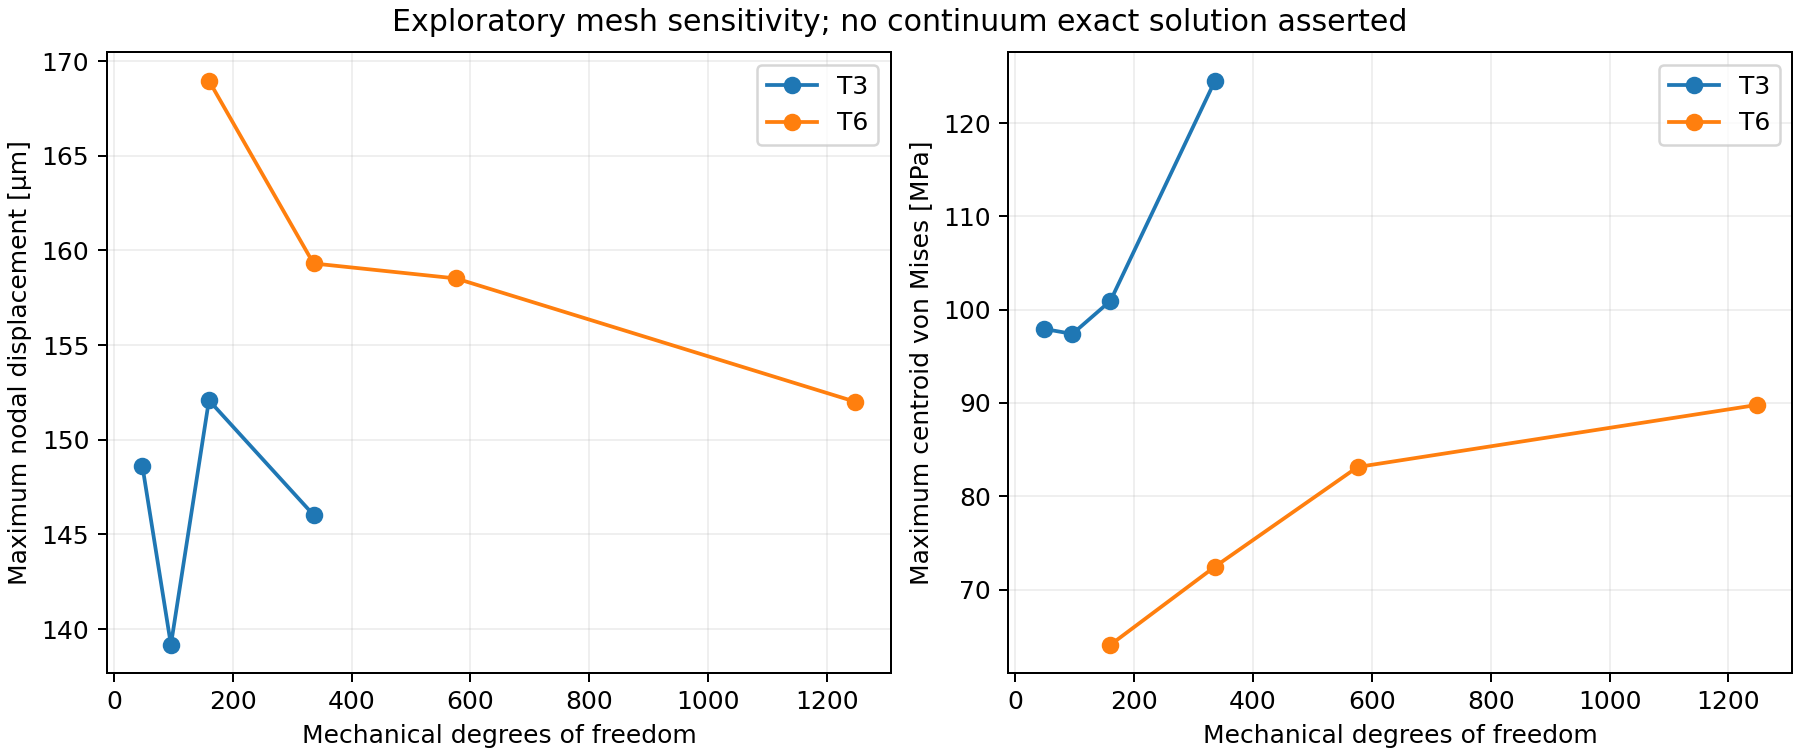

The table this chart was drawn from, first rows:
element, elements, nodes, mechanical_dofs, thermal_dofs, area_avg_temperature_K, max_displacement_m, max_centroid_von_mises_Pa, elapsed_wall_s
T3, 32, 24, 48, 24, 310, 0.0001486, 97940062, 0.02404
T3, 72, 48, 96, 48, 310, 0.0001392, 97401391, 0.04098
T3, 128, 80, 160, 80, 310, 0.0001521, 100945427, 0.0701
T3, 288, 168, 336, 168, 310, 0.000146, 124535372, 0.1571
T6, 32, 80, 160, 80, 310, 0.000169, 64086464, 0.04076
T6, 72, 168, 336, 168, 310, 0.0001593, 72464271, 0.0885
T6, 128, 288, 576, 288, 310, 0.0001585, 83137781, 0.1586
T6, 288, 624, 1248, 624, 310, 0.000152, 89787634, 0.3679
